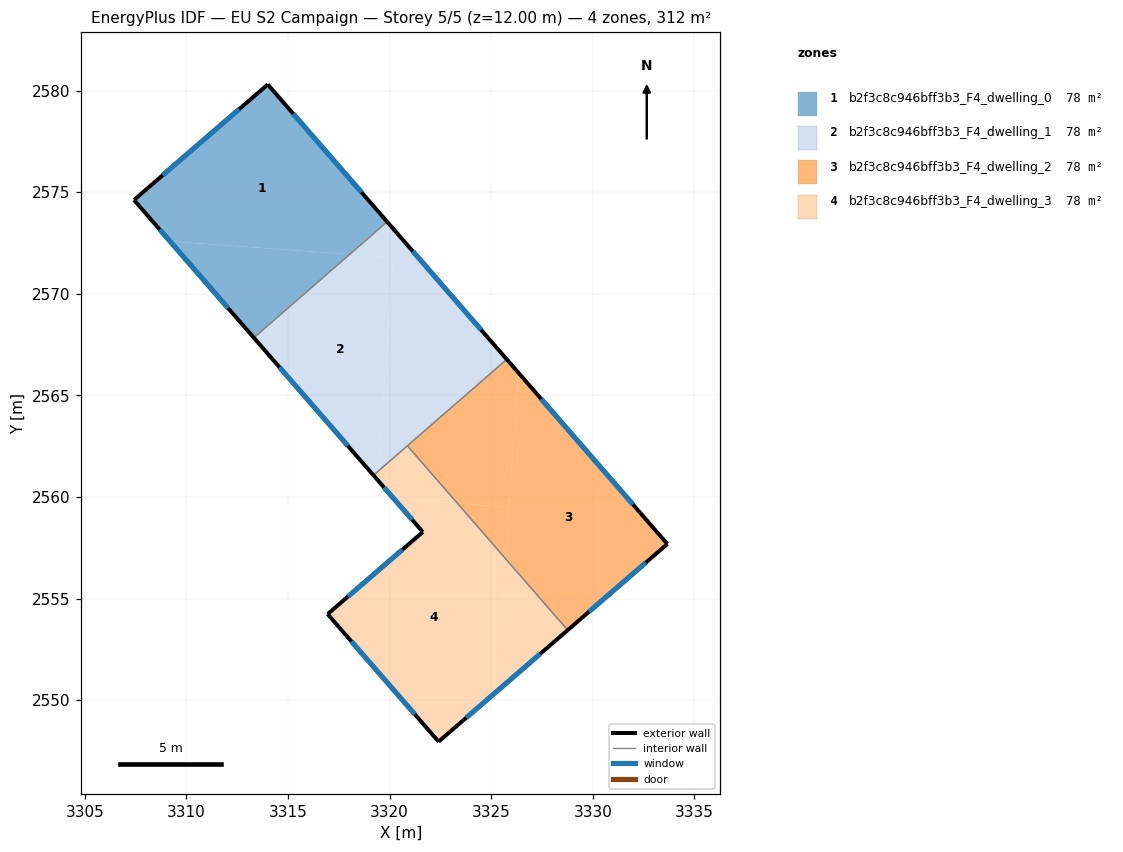
=== STOREY PLAN SPEC (per zone: floor XY polygon, exterior-wall plan segments, windows/doors) ===
zone 1: b2f3c8c946bff3b3_F4_dwelling_0  (78.0 m²)
  floor: (3314.00, 2580.30) (3319.88, 2573.54) (3318.04, 2571.94) (3309.19, 2572.58) (3307.42, 2574.62)
  floor: (3318.04, 2571.94) (3313.32, 2567.84) (3309.19, 2572.58)
  exterior wall: (3307.42, 2574.62) – (3313.32, 2567.84)  [9.0 m]
    window: (3308.68, 2573.16) – (3312.05, 2569.29)  [8.8 m²]
  exterior wall: (3314.00, 2580.30) – (3307.42, 2574.62)  [8.7 m]
    window: (3312.59, 2579.08) – (3308.83, 2575.83)  [8.5 m²]
  exterior wall: (3319.88, 2573.54) – (3314.00, 2580.30)  [9.0 m]
    window: (3318.62, 2574.99) – (3315.26, 2578.85)  [8.8 m²]
  interior walls: 1
zone 2: b2f3c8c946bff3b3_F4_dwelling_1  (78.0 m²)
  floor: (3320.18, 2571.79) (3319.43, 2561.26) (3319.21, 2561.07) (3313.32, 2567.84) (3318.04, 2571.94)
  floor: (3319.88, 2573.54) (3320.28, 2573.09) (3320.18, 2571.79) (3318.04, 2571.94)
  floor: (3320.28, 2573.09) (3325.77, 2566.77) (3319.43, 2561.26)
  exterior wall: (3313.32, 2567.84) – (3319.21, 2561.07)  [9.0 m]
    window: (3314.58, 2566.39) – (3317.94, 2562.52)  [8.8 m²]
  exterior wall: (3325.77, 2566.77) – (3319.88, 2573.54)  [9.0 m]
    window: (3324.51, 2568.22) – (3321.14, 2572.09)  [8.8 m²]
  interior walls: 3
zone 3: b2f3c8c946bff3b3_F4_dwelling_2  (78.0 m²)
  floor: (3325.77, 2566.77) (3326.34, 2566.11) (3325.87, 2559.50) (3323.34, 2559.68) (3320.88, 2562.52)
  floor: (3326.34, 2566.11) (3333.67, 2557.68) (3328.76, 2553.45) (3325.69, 2556.98)
  floor: (3325.87, 2559.50) (3325.69, 2556.98) (3323.34, 2559.68)
  exterior wall: (3328.76, 2553.45) – (3333.67, 2557.68)  [6.5 m]
    window: (3329.81, 2554.35) – (3332.62, 2556.78)  [6.4 m²]
  exterior wall: (3333.67, 2557.68) – (3325.77, 2566.77)  [12.0 m]
    window: (3331.98, 2559.63) – (3327.46, 2564.83)  [11.8 m²]
  interior walls: 2
zone 4: b2f3c8c946bff3b3_F4_dwelling_3  (78.0 m²)
  floor: (3323.34, 2559.68) (3325.69, 2556.98) (3325.22, 2550.38) (3322.41, 2547.96) (3316.95, 2554.24) (3321.64, 2558.28) (3320.22, 2559.91)
  floor: (3319.43, 2561.26) (3319.40, 2560.84) (3319.21, 2561.07)
  floor: (3325.69, 2556.98) (3328.76, 2553.45) (3325.22, 2550.38)
  floor: (3320.88, 2562.52) (3323.34, 2559.68) (3320.22, 2559.90) (3319.40, 2560.84) (3319.43, 2561.26)
  exterior wall: (3322.41, 2547.96) – (3328.76, 2553.45)  [8.4 m]
    window: (3323.77, 2549.13) – (3327.40, 2552.27)  [8.2 m²]
  exterior wall: (3316.95, 2554.24) – (3322.41, 2547.96)  [8.3 m]
    window: (3318.12, 2552.89) – (3321.24, 2549.30)  [8.2 m²]
  exterior wall: (3321.64, 2558.28) – (3316.95, 2554.24)  [6.2 m]
    window: (3320.63, 2557.41) – (3317.95, 2555.10)  [6.1 m²]
  exterior wall: (3319.21, 2561.07) – (3321.64, 2558.28)  [3.7 m]
    window: (3319.73, 2560.47) – (3321.11, 2558.87)  [3.6 m²]
  interior walls: 2

=== DERIVED (storey summary) ===
Building: EU S2 Campaign
Storey: 5 of 5  (floor level z = 12.00 m)
Storey gross floor area: 312.0 m²
Zones on this storey: 4
  - b2f3c8c946bff3b3_F4_dwelling_0: floor 78.0 m²; exterior wall 26.6 m (79.9 m²); 3 window(s) 26.1 m²; WWR 32.7%
  - b2f3c8c946bff3b3_F4_dwelling_1: floor 78.0 m²; exterior wall 17.9 m (53.8 m²); 2 window(s) 17.6 m²; WWR 32.7%
  - b2f3c8c946bff3b3_F4_dwelling_2: floor 78.0 m²; exterior wall 18.5 m (55.6 m²); 2 window(s) 18.2 m²; WWR 32.7%
  - b2f3c8c946bff3b3_F4_dwelling_3: floor 78.0 m²; exterior wall 26.6 m (79.8 m²); 4 window(s) 26.1 m²; WWR 32.7%
Zone adjacency (shared interzone walls):
  - b2f3c8c946bff3b3_F4_dwelling_0 ↔ b2f3c8c946bff3b3_F4_dwelling_1
  - b2f3c8c946bff3b3_F4_dwelling_1 ↔ b2f3c8c946bff3b3_F4_dwelling_2
  - b2f3c8c946bff3b3_F4_dwelling_1 ↔ b2f3c8c946bff3b3_F4_dwelling_3
  - b2f3c8c946bff3b3_F4_dwelling_2 ↔ b2f3c8c946bff3b3_F4_dwelling_3